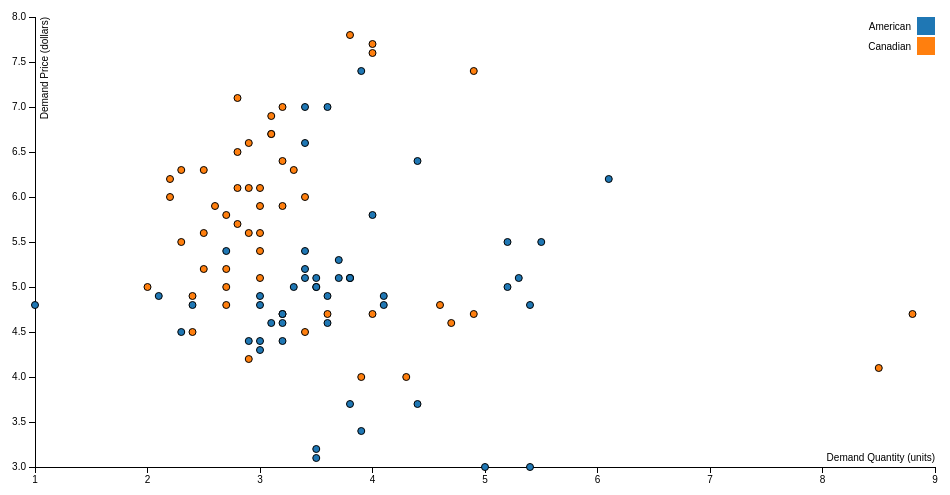
D3 v3 page, settled after 360 driven frames (6 s of simulated time); the page loaded 1 data file(s).


// ── scatterplot.js
var margin = {top: 20, right: 20, bottom: 30, left: 40},
    width = 960 - margin.left - margin.right,
    height = 500 - margin.top - margin.bottom;

var x = d3.scale.linear()
    .range([0, width]);

var y = d3.scale.linear()
    .range([height, 0]);

var color = d3.scale.category10();

var xAxis = d3.svg.axis()
    .scale(x)
    .orient("bottom");

var yAxis = d3.svg.axis()
    .scale(y)
    .orient("left");

var svg = d3.select(".scatterplot").append("svg")
    .attr("width", width + margin.left + margin.right)
    .attr("height", height + margin.top + margin.bottom)
  .append("g")
    .attr("transform", "translate(" + margin.left + "," + margin.top + ")");

d3.tsv("scatterplot.tsv", function(error, data) {
  if (error) throw error;

  data.forEach(function(d) {
    d.demandPrice = +d.demandPrice;
    d.demandQuantity = +d.demandQuantity;
  });

  x.domain(d3.extent(data, function(d) { return d.demandQuantity; })).nice();
  y.domain(d3.extent(data, function(d) { return d.demandPrice; })).nice();

  svg.append("g")
      .attr("class", "x axis")
      .attr("transform", "translate(0," + height + ")")
      .call(xAxis)
    .append("text")
      .attr("class", "label")
      .attr("x", width)
      .attr("y", -6)
      .style("text-anchor", "end")
      .text("Demand Quantity (units)");

  svg.append("g")
      .attr("class", "y axis")
      .call(yAxis)
    .append("text")
      .attr("class", "label")
      .attr("transform", "rotate(-90)")
      .attr("y", 6)
      .attr("dy", ".71em")
      .style("text-anchor", "end")
      .text("Demand Price (dollars)")

  svg.selectAll(".dot")
      .data(data)
    .enter().append("circle")
      .attr("class", "dot")
      .attr("r", 3.5)
      .attr("cx", function(d) { return x(d.demandQuantity); })
      .attr("cy", function(d) { return y(d.demandPrice); })
      .style("fill", function(d) { return color(d.nationality); });

  var legend = svg.selectAll(".legend")
      .data(color.domain())
    .enter().append("g")
      .attr("class", "legend")
      .attr("transform", function(d, i) { return "translate(0," + i * 20 + ")"; });

  legend.append("rect")
      .attr("x", width - 18)
      .attr("width", 18)
      .attr("height", 18)
      .style("fill", color);

  legend.append("text")
      .attr("x", width - 24)
      .attr("y", 9)
      .attr("dy", ".35em")
      .style("text-anchor", "end")
      .text(function(d) { return d; });

});

### data: scatterplot.tsv
demandPrice	demandQuantity	supplyPrice	supplyQuantity	nationality
5.1	3.5	1.4	0.2	American
4.9	3.0	1.4	0.2	American
4.7	3.2	1.3	0.2	American
4.6	3.1	1.5	0.2	American
7.0	3.6	1.4	0.2	American
7.4	3.9	1.7	0.4	American
6.6	3.4	1.4	0.3	American
7.0	3.4	1.5	0.2	American
4.4	2.9	1.4	0.2	American
4.9	2.1	1.5	0.1	American
5.4	2.7	1.5	0.2	American
4.8	2.4	1.6	0.2	American
4.8	1.0	1.4	0.1	American
4.3	3.0	1.1	0.1	American
5.8	4.0	1.2	0.2	American
3.7	4.4	1.5	0.4	American
3.4	3.9	1.3	0.4	American
3.1	3.5	1.4	0.3	American
3.7	3.8	1.7	0.3	American
5.1	3.8	1.5	0.3	American
5.4	3.4	1.7	0.2	American
5.1	3.7	1.5	0.4	American
4.6	3.6	1.0	0.2	American
5.1	5.3	1.7	0.5	American
4.8	5.4	1.9	0.2	American
3.0	5.0	1.6	0.2	American
3.0	5.4	1.6	0.4	American
3.2	3.5	1.5	0.2	American
5.2	3.4	1.4	0.2	American
4.7	3.2	1.6	0.2	American
4.8	4.1	1.6	0.2	American
6.4	4.4	1.5	0.4	American
6.2	6.1	1.5	0.1	American
5.5	5.2	1.4	0.2	American
4.9	4.1	1.5	0.2	American
5.0	5.2	1.2	0.2	American
5.5	5.5	1.3	0.2	American
4.9	3.6	1.4	0.1	American
4.4	3.0	1.3	0.2	American
5.1	3.4	1.5	0.2	American
5.0	3.5	1.3	0.3	American
4.5	2.3	1.3	0.3	American
4.4	3.2	1.3	0.2	American
5.0	3.5	1.6	0.6	American
5.1	3.8	1.9	0.4	American
4.8	3.0	1.4	0.3	American
5.1	3.8	1.6	0.2	American
4.6	3.2	1.4	0.2	American
5.3	3.7	1.5	0.2	American
5.0	3.3	1.4	0.2	American
7.0	3.2	4.7	1.4	Canadian
6.4	3.2	4.5	1.5	Canadian
6.9	3.1	4.9	1.5	Canadian
5.5	2.3	4.0	1.3	Canadian
6.5	2.8	4.6	1.5	Canadian
5.7	2.8	4.5	1.3	Canadian
6.3	3.3	4.7	1.6	Canadian
4.9	2.4	3.3	1.0	Canadian
6.6	2.9	4.6	1.3	Canadian
5.2	2.7	3.9	1.4	Canadian
... 40 more rows